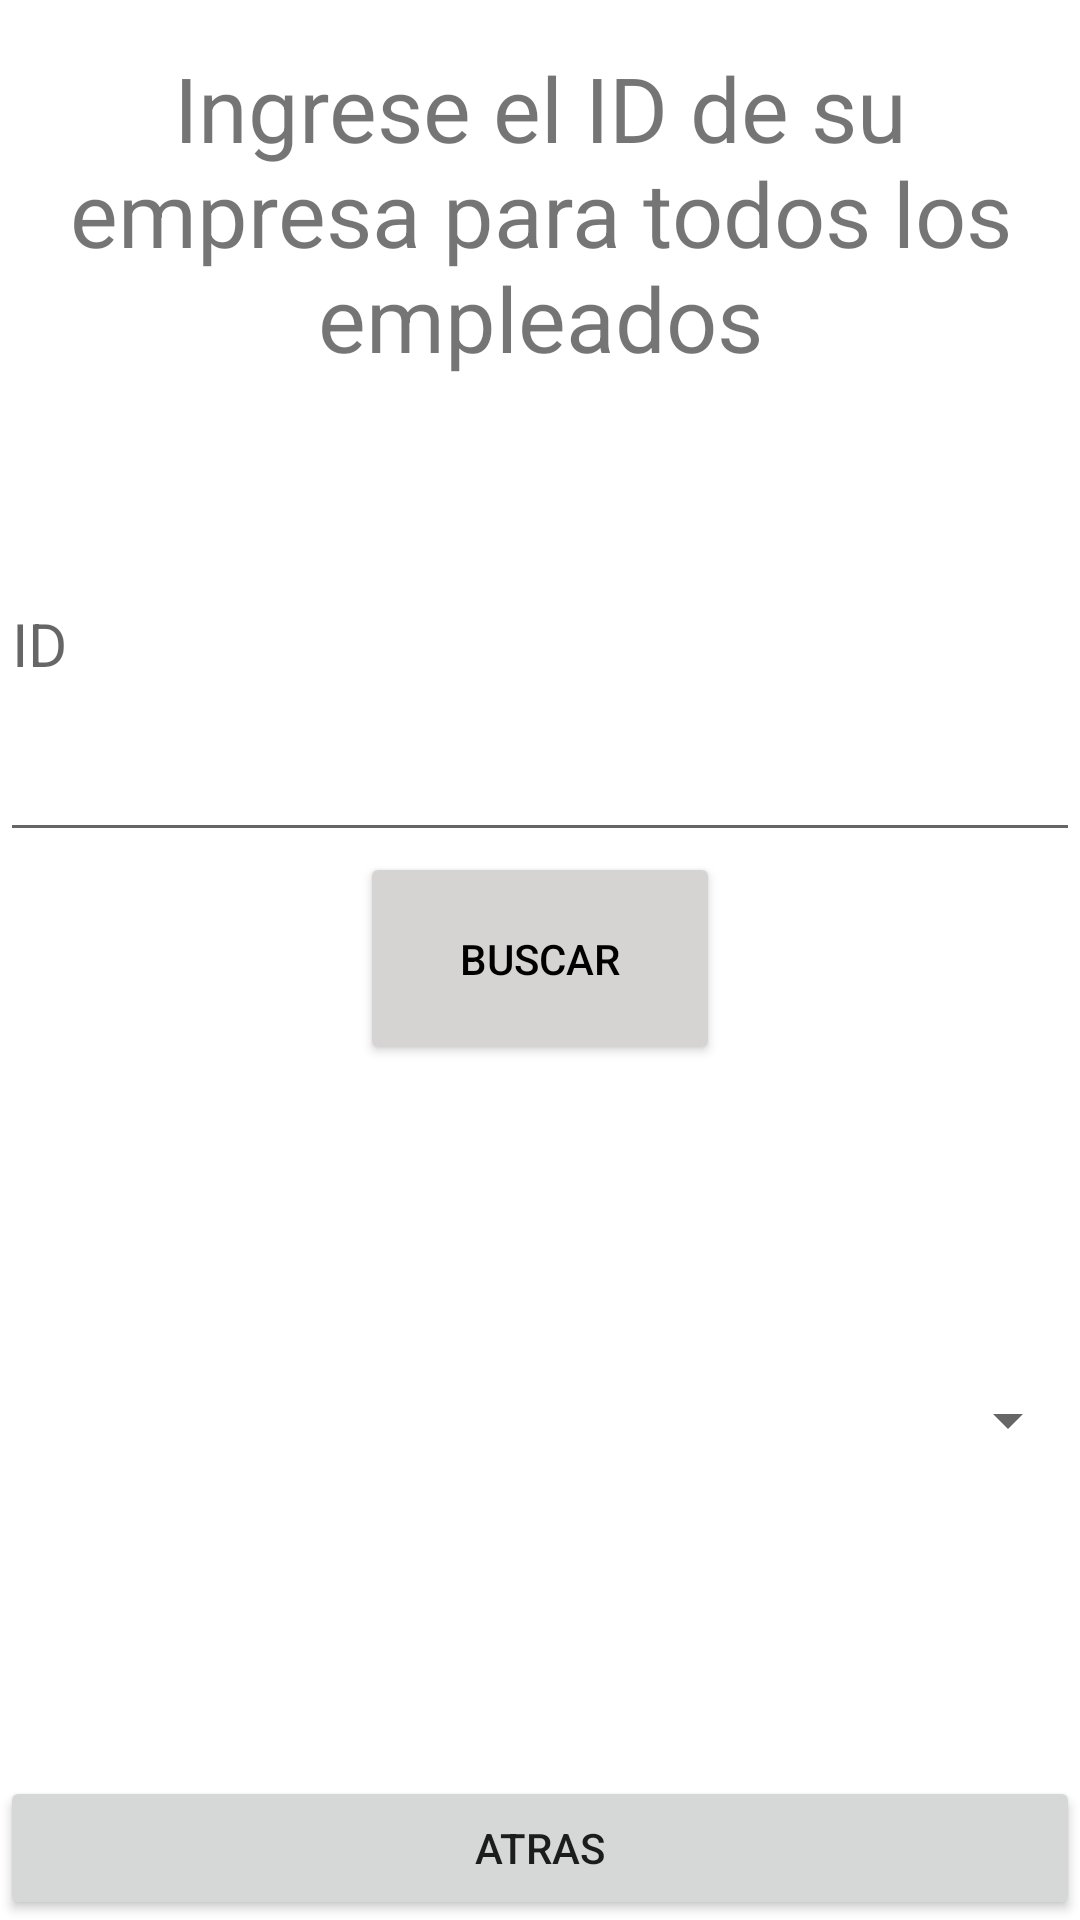

The Android layout XML behind this screen, and the referenced resources:
<!-- AndroidManifest.xml: application theme Theme.CaEmpresas -->
<!-- res/layout/activity_listado.xml -->
<?xml version="1.0" encoding="utf-8"?>
<LinearLayout xmlns:android="http://schemas.android.com/apk/res/android"
    xmlns:app="http://schemas.android.com/apk/res-auto"
    xmlns:tools="http://schemas.android.com/tools"
    android:layout_width="match_parent"
    android:layout_height="match_parent"
    android:orientation="vertical"
    android:weightSum="8"
    tools:context=".Listado">

    <TextView
        android:id="@+id/texto"
        android:layout_width="match_parent"
        android:layout_height="0dp"
        android:layout_weight="2"
        android:textSize="30dp"
        android:text="Ingrese el ID de su empresa para todos los empleados"
        android:gravity="center"
        />

    <EditText
        android:id="@+id/datos"
        android:layout_width="match_parent"
        android:layout_height="0dp"
        android:layout_weight="2"
        android:hint="ID"
        android:textSize="20dp" />

    <LinearLayout
        android:layout_width="match_parent"
        android:layout_height="0dp"
        android:layout_weight="1"
        android:weightSum="3"
        android:orientation="horizontal"
        >

        <Space
            android:layout_width="0dp"
            android:layout_height="match_parent"
            android:layout_weight="1"
            />

        <Button
            android:id="@+id/editar"
            android:layout_width="0dp"
            android:layout_height="match_parent"
            android:layout_weight="1"
            android:backgroundTint="#D6D3D3"
            android:textColor="@color/black"
            android:onClick="Buscar"
            android:text="Buscar"
            app:cornerRadius="0dp"
            />

        <Space
            android:layout_width="0dp"
            android:layout_height="match_parent"
            android:layout_weight="1"
            />
    </LinearLayout>


    <Spinner
        android:id="@+id/lista"
        android:layout_width="match_parent"
        android:layout_height="wrap_content"
        android:layout_weight="3"
        android:text="TextView"
        />

    <Button
        android:id="@+id/button"
        android:layout_width="match_parent"
        android:layout_height="wrap_content"
        android:text="Atras"
        android:onClick="atras"
        />


</LinearLayout>
<!-- resources referenced by this layout -->
<resources>
  <style name="Theme.CaEmpresas" parent="Theme.MaterialComponents.DayNight.DarkActionBar">
          
          <item name="colorPrimary">@color/purple_500</item>
          <item name="colorPrimaryVariant">@color/purple_700</item>
          <item name="colorOnPrimary">@color/white</item>
          
          <item name="colorSecondary">@color/teal_200</item>
          <item name="colorSecondaryVariant">@color/teal_700</item>
          <item name="colorOnSecondary">@color/black</item>
          
          <item name="android:statusBarColor" tools:targetApi="l">?attr/colorPrimaryVariant</item>
          
      </style>
  <!-- not gathered from this repository: default colours our renderer supplied (Android Studio template values) -->
  <color name="purple_500">#FF6200EE</color>
  <color name="purple_700">#FF3700B3</color>
  <color name="teal_200">#FF03DAC5</color>
  <color name="teal_700">#FF018786</color>
  <color name="black">#FF000000</color>
  <color name="white">#FFFFFFFF</color>
</resources>
